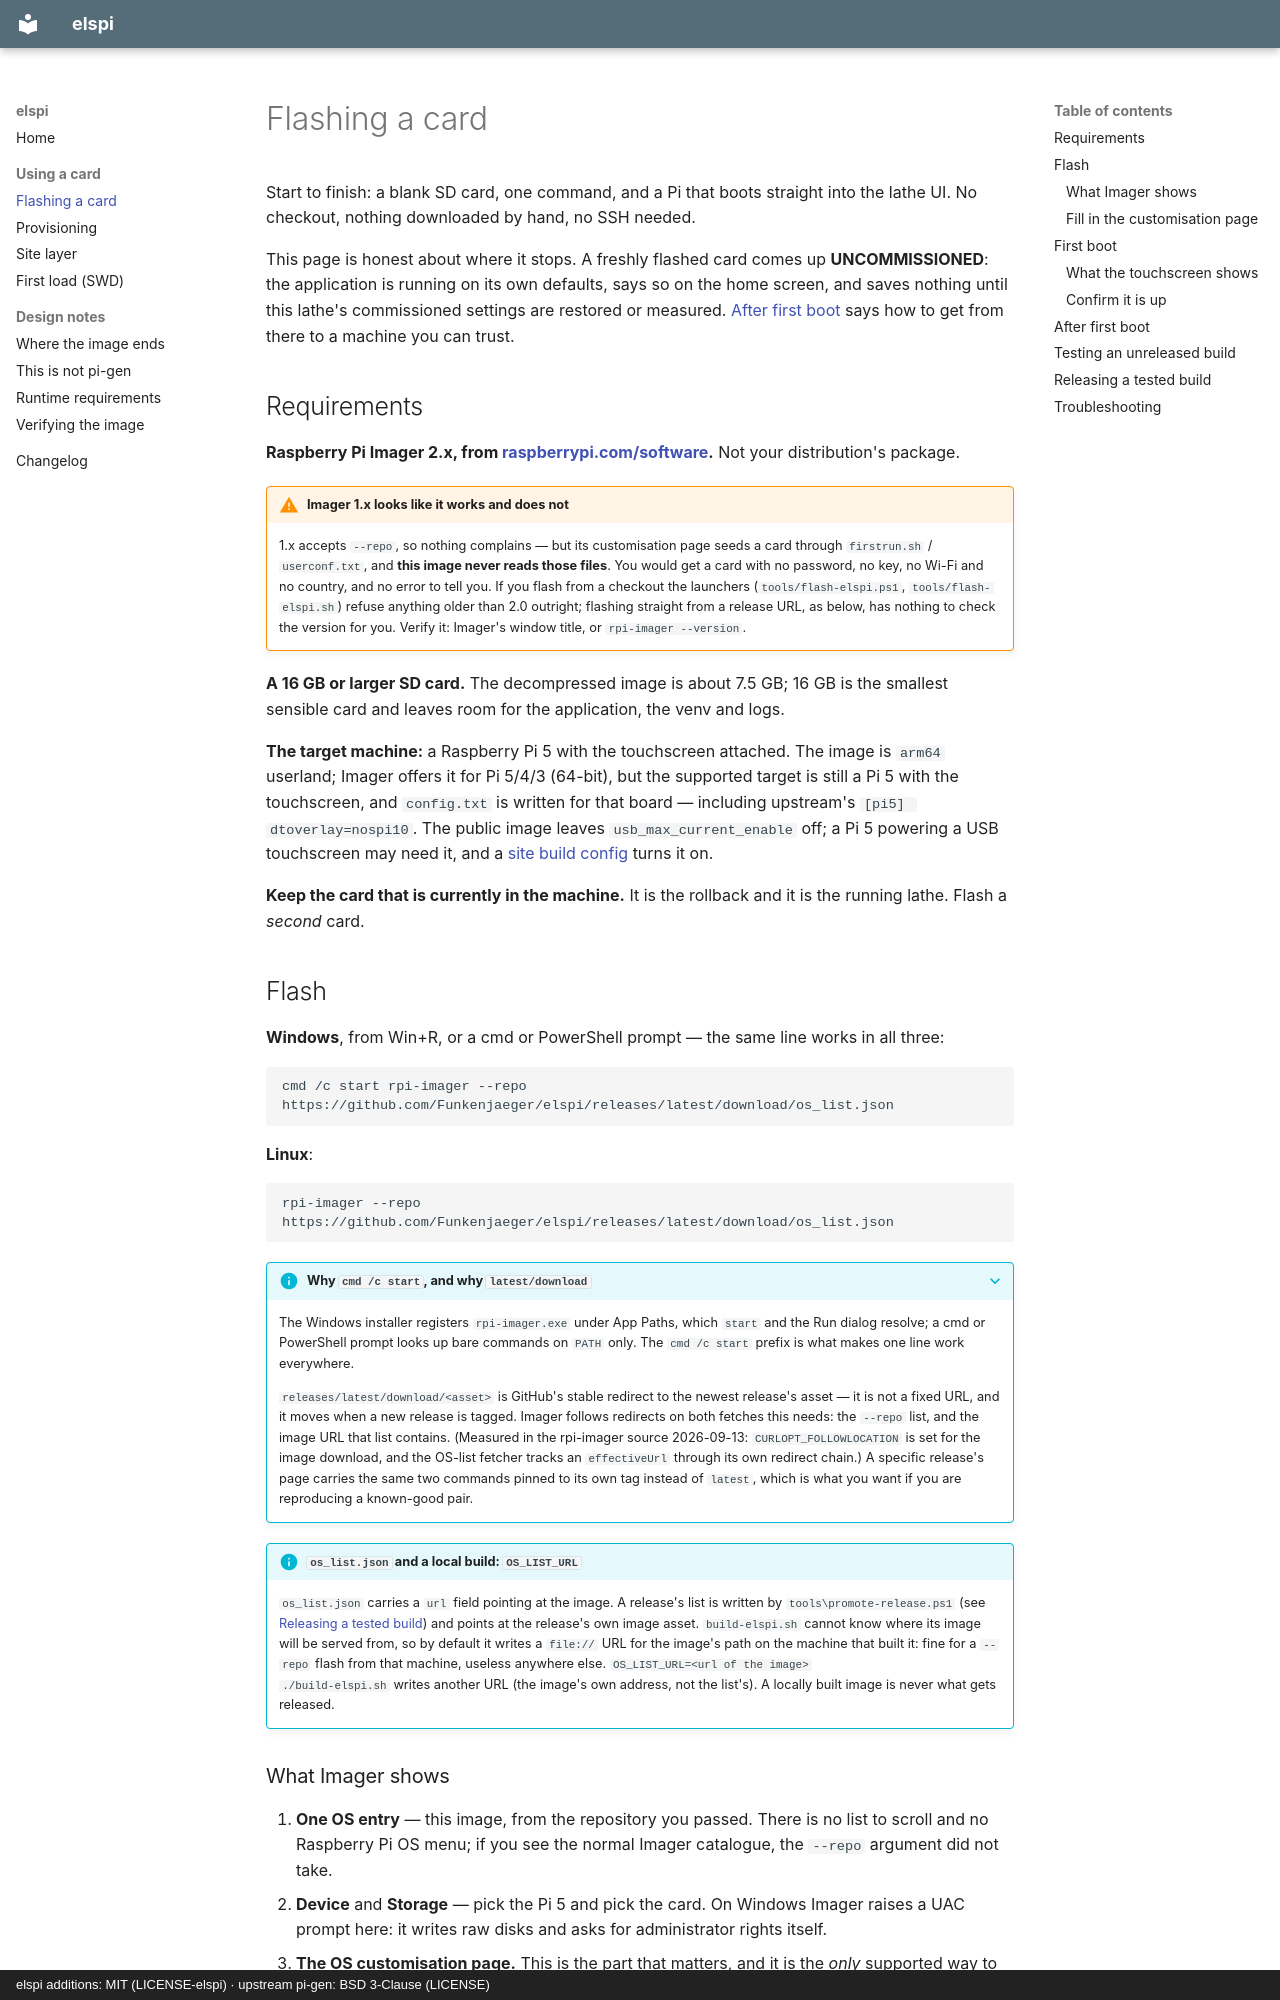

repository: Funkenjaeger/elspi · page: flashing/index.html · generator: mkdocs · copyright: elspi additions: MIT (LICENSE-elspi) · upstream pi-gen: BSD 3-Clause (LICENSE)

# Flashing a card

Start to finish: a blank SD card, one command, and a Pi that boots straight
into the lathe UI. No checkout, nothing downloaded by hand, no SSH needed.

This page is honest about where it stops. A freshly flashed card comes up
**UNCOMMISSIONED**: the application is running on its own defaults, says so on
the home screen, and saves nothing until this lathe's commissioned settings are
restored or measured. [After first boot](#after-first-boot) says how to get
from there to a machine you can trust.

## Requirements

**Raspberry Pi Imager 2.x, from
[raspberrypi.com/software](https://www.raspberrypi.com/software/).** Not your
distribution's package.

!!! warning "Imager 1.x looks like it works and does not"
    1.x accepts `--repo`, so nothing complains — but its customisation page
    seeds a card through `firstrun.sh` / `userconf.txt`, and **this image never
    reads those files**. You would get a card with no password, no key, no
    Wi-Fi and no country, and no error to tell you. If you flash from a
    checkout the launchers (`tools/flash-elspi.ps1`, `tools/flash-elspi.sh`)
    refuse anything older than 2.0 outright; flashing straight from a release
    URL, as below, has nothing to check the version for you. Verify it:
    Imager's window title, or `rpi-imager --version`.

**A 16 GB or larger SD card.** The decompressed image is about 7.5 GB; 16 GB is
the smallest sensible card and leaves room for the application, the venv and
logs.

**The target machine:** a Raspberry Pi 5 with the touchscreen attached. The
image is `arm64` userland; Imager offers it for Pi 5/4/3 (64-bit), but the
supported target is still a Pi 5 with the touchscreen, and `config.txt` is
written for that board — including upstream's `[pi5] dtoverlay=nospi10`. The
public image leaves `usb_max_current_enable` off; a Pi 5 powering a USB
touchscreen may need it, and a
[site build config](provisioning.md#a-site-build-config) turns it on.

**Keep the card that is currently in the machine.** It is the rollback and it is
the running lathe. Flash a *second* card.

## Flash

**Windows**, from Win+R, or a cmd or PowerShell prompt — the same line works in
all three:

```
cmd /c start rpi-imager --repo https://github.com/Funkenjaeger/elspi/releases/latest/download/os_list.json
```

**Linux**:

```
rpi-imager --repo https://github.com/Funkenjaeger/elspi/releases/latest/download/os_list.json
```

??? info "Why `cmd /c start`, and why `latest/download`"
    The Windows installer registers `rpi-imager.exe` under App Paths, which
    `start` and the Run dialog resolve; a cmd or PowerShell prompt looks up
    bare commands on `PATH` only. The `cmd /c start` prefix is what makes one
    line work everywhere.

    `releases/latest/download/<asset>` is GitHub's stable redirect to the
    newest release's asset — it is not a fixed URL, and it moves when a new
    release is tagged. Imager follows redirects on both fetches this needs: the
    `--repo` list, and the image URL that list contains. (Measured in the
    rpi-imager source 2026-09-13: `CURLOPT_FOLLOWLOCATION` is set for the image
    download, and the OS-list fetcher tracks an `effectiveUrl` through its own
    redirect chain.) A specific release's page carries the same two commands
    pinned to its own tag instead of `latest`, which is what you want if you
    are reproducing a known-good pair.

!!! info "`os_list.json` and a local build: `OS_LIST_URL`"
    `os_list.json` carries a `url` field pointing at the image. A release's
    list is written by `tools\promote-release.ps1` (see
    [Releasing a tested build](#releasing-a-tested-build)) and points at the
    release's own image asset. `build-elspi.sh` cannot know where its image
    will be served from, so by default it writes a `file://` URL for the
    image's path on the machine that built it: fine for a `--repo` flash from
    that machine, useless anywhere else. `OS_LIST_URL=<url of the image>
    ./build-elspi.sh` writes another URL (the image's own address, not the
    list's). A locally built image is never what gets released.
